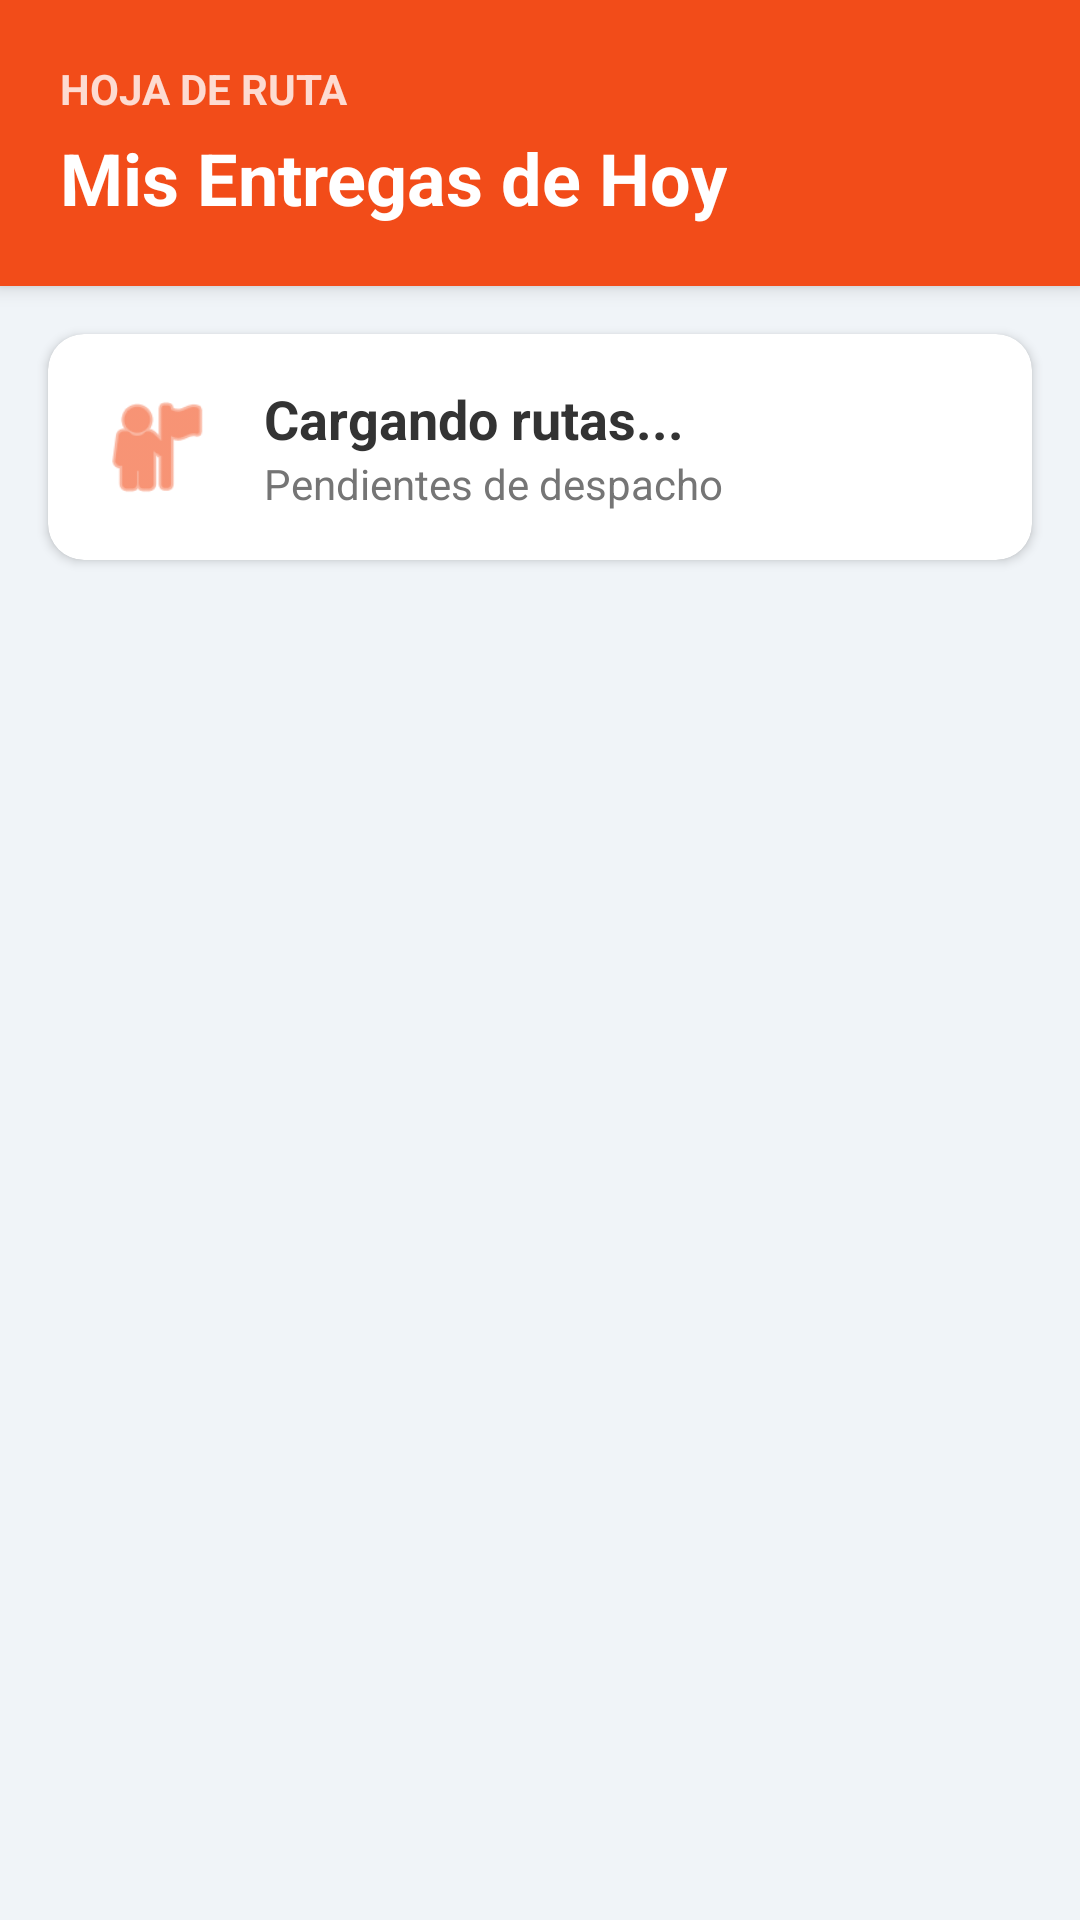

Write the Android layout XML for this screen, with the resource values it uses.
<!-- AndroidManifest.xml: application theme Theme.APK_ferreteria_yomara -->
<!-- res/layout/fragment_home_transportista.xml -->
<?xml version="1.0" encoding="utf-8"?>
<LinearLayout xmlns:android="http://schemas.android.com/apk/res/android"
    xmlns:app="http://schemas.android.com/apk/res-auto"
    xmlns:tools="http://schemas.android.com/tools"
    android:layout_width="match_parent"
    android:layout_height="match_parent"
    android:orientation="vertical"
    android:background="#F0F4F8"> <LinearLayout
    android:layout_width="match_parent"
    android:layout_height="wrap_content"
    android:background="#F24C19"
    android:orientation="vertical"
    android:padding="20dp"
    android:elevation="4dp">

    <TextView
        android:layout_width="wrap_content"
        android:layout_height="wrap_content"
        android:text="Hoja de Ruta"
        android:textColor="#FFFFFF"
        android:textSize="14sp"
        android:textAllCaps="true"
        android:textStyle="bold"
        android:alpha="0.8"/>

    <TextView
        android:layout_width="wrap_content"
        android:layout_height="wrap_content"
        android:text="Mis Entregas de Hoy"
        android:textColor="#FFFFFF"
        android:textSize="24sp"
        android:textStyle="bold"
        android:layout_marginTop="4dp"/>
</LinearLayout>

    <androidx.cardview.widget.CardView
        android:layout_width="match_parent"
        android:layout_height="wrap_content"
        android:layout_margin="16dp"
        app:cardCornerRadius="12dp"
        app:cardElevation="2dp">

        <LinearLayout
            android:layout_width="match_parent"
            android:layout_height="wrap_content"
            android:orientation="horizontal"
            android:padding="16dp"
            android:gravity="center_vertical">

            <ImageView
                android:layout_width="40dp"
                android:layout_height="40dp"
                android:src="@android:drawable/ic_menu_myplaces"
                app:tint="#F24C19" />

            <LinearLayout
                android:layout_width="wrap_content"
                android:layout_height="wrap_content"
                android:orientation="vertical"
                android:layout_marginStart="16dp">

                <TextView
                    android:id="@+id/tvContadorRutas"
                    android:layout_width="wrap_content"
                    android:layout_height="wrap_content"
                    android:text="Cargando rutas..."
                    android:textSize="18sp"
                    android:textStyle="bold"
                    android:textColor="#333333"/>

                <TextView
                    android:layout_width="wrap_content"
                    android:layout_height="wrap_content"
                    android:text="Pendientes de despacho"
                    android:textSize="14sp"
                    android:textColor="#757575"/>
            </LinearLayout>
        </LinearLayout>
    </androidx.cardview.widget.CardView>

    <androidx.recyclerview.widget.RecyclerView
        android:id="@+id/rvRutas"
        android:layout_width="match_parent"
        android:layout_height="match_parent"
        android:clipToPadding="false"
        android:paddingHorizontal="16dp"
        android:paddingBottom="80dp"
        tools:listitem="@layout/item_ruta_entrega"/> </LinearLayout>
<!-- res/layout/item_ruta_entrega.xml (included above) -->
<?xml version="1.0" encoding="utf-8"?>
<androidx.cardview.widget.CardView
    xmlns:android="http://schemas.android.com/apk/res/android"
    xmlns:app="http://schemas.android.com/apk/res-auto"
    android:layout_width="match_parent"
    android:layout_height="wrap_content"
    android:layout_marginBottom="12dp"
    app:cardCornerRadius="12dp"
    app:cardElevation="2dp"
    app:cardBackgroundColor="#FFFFFF">

    <LinearLayout
        android:layout_width="match_parent"
        android:layout_height="wrap_content"
        android:orientation="vertical"
        android:padding="16dp">

        <LinearLayout
            android:layout_width="match_parent"
            android:layout_height="wrap_content"
            android:orientation="horizontal"
            android:gravity="center_vertical">

            <ImageView
                android:layout_width="24dp"
                android:layout_height="24dp"
                android:src="@android:drawable/ic_menu_info_details"
                app:tint="#757575"/>

            <TextView
                android:id="@+id/tvClienteNombre"
                android:layout_width="0dp"
                android:layout_height="wrap_content"
                android:layout_weight="1"
                android:layout_marginStart="8dp"
                android:text="Nombre del Cliente"
                android:textSize="16sp"
                android:textStyle="bold"
                android:textColor="#333333"/>

            <TextView
                android:id="@+id/tvCodigoVenta"
                android:layout_width="wrap_content"
                android:layout_height="wrap_content"
                android:text="#OP-0001"
                android:textSize="12sp"
                android:textStyle="bold"
                android:textColor="#1976D2"
                android:background="#E3F2FD"
                android:paddingHorizontal="8dp"
                android:paddingVertical="4dp"/>
        </LinearLayout>

        <View
            android:layout_width="match_parent"
            android:layout_height="1dp"
            android:background="#E0E0E0"
            android:layout_marginVertical="12dp"/>

        <TextView
            android:layout_width="wrap_content"
            android:layout_height="wrap_content"
            android:text="DIRECCIÓN DE ENTREGA"
            android:textSize="12sp"
            android:textStyle="bold"
            android:textColor="#9E9E9E"/>

        <TextView
            android:id="@+id/tvDireccion"
            android:layout_width="match_parent"
            android:layout_height="wrap_content"
            android:text="Av. Javier Prado Este 1234, San Isidro"
            android:textSize="16sp"
            android:textColor="#333333"
            android:layout_marginTop="4dp"
            android:layout_marginBottom="16dp"/>

        <Button
            android:id="@+id/btnVerRuta"
            android:layout_width="match_parent"
            android:layout_height="50dp"
            android:text="INICIAR ENTREGA"
            android:backgroundTint="#F24C19"
            android:textColor="#FFFFFF"
            android:textStyle="bold"
            app:cornerRadius="8dp" />

    </LinearLayout>
</androidx.cardview.widget.CardView>
<!-- resources referenced by this layout -->
<resources>
  <style name="Theme.APK_ferreteria_yomara" parent="Base.Theme.APK_ferreteria_yomara" />
  <style name="Base.Theme.APK_ferreteria_yomara" parent="Theme.Material3.DayNight.NoActionBar">
          
          
      </style>
</resources>
